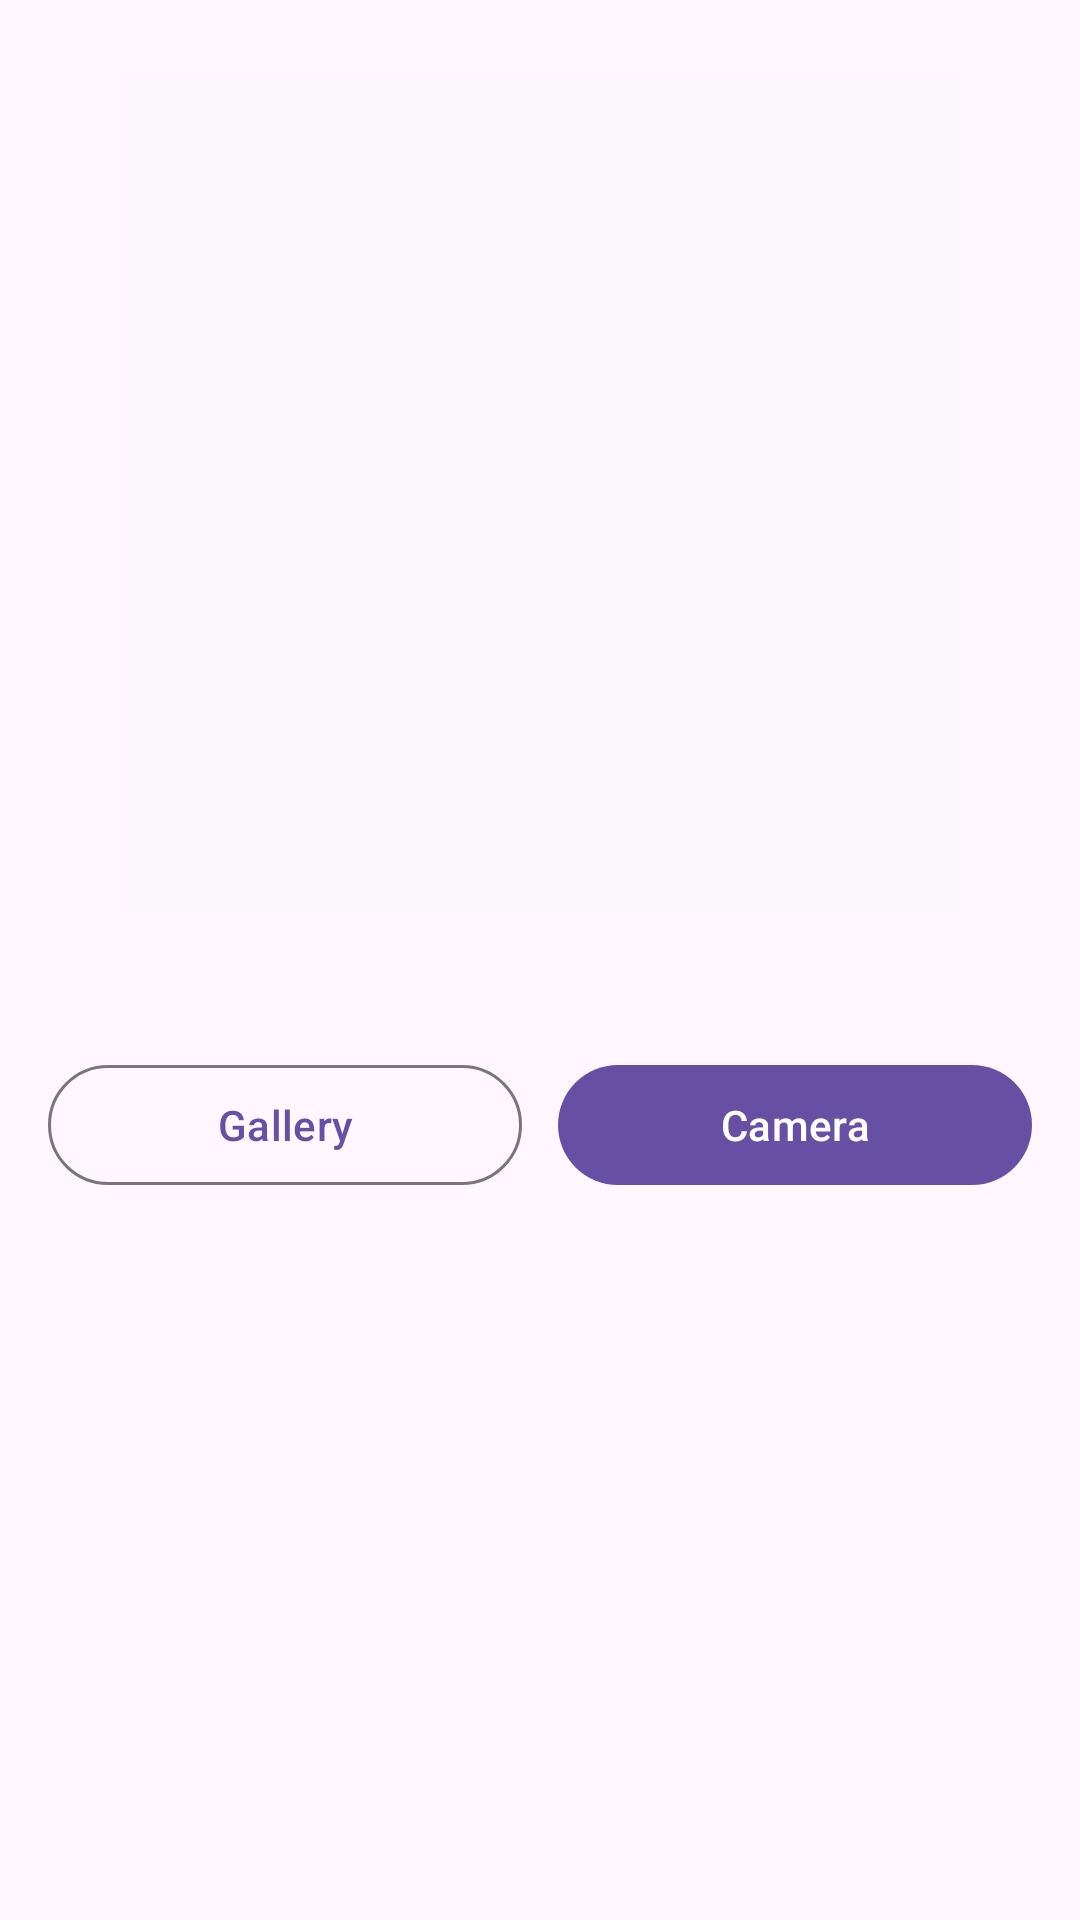

Reconstruct the res/layout file that produces this screen, plus the resources it refers to.
<!-- AndroidManifest.xml: application theme Theme.ICMPapus_Taller2 -->
<!-- res/layout/activity_imagen.xml -->
<?xml version="1.0" encoding="utf-8"?>
<LinearLayout xmlns:android="http://schemas.android.com/apk/res/android"
    xmlns:app="http://schemas.android.com/apk/res-auto"
    android:layout_width="match_parent"
    android:layout_height="match_parent"
    android:orientation="vertical"
    android:gravity="center_horizontal"
    android:padding="16dp">

    

    
    <ImageView
        android:id="@+id/imgPreview"
        android:layout_width="280dp"
        android:layout_height="280dp"
        android:layout_marginTop="8dp"
        android:layout_marginBottom="16dp"
        android:background="#11CCCCCC"
        android:scaleType="centerInside"
        />

    <TextView
        android:id="@+id/tvProps"
        android:layout_width="match_parent"
        android:layout_height="wrap_content"
        android:text=""
        android:paddingBottom="12dp" />

    <LinearLayout
        android:layout_width="match_parent"
        android:layout_height="wrap_content"
        android:gravity="center"
        android:orientation="horizontal">

        <com.google.android.material.button.MaterialButton
            android:id="@+id/btnGaleria"
            style="?attr/materialButtonOutlinedStyle"
            android:layout_width="0dp"
            android:layout_height="wrap_content"
            android:layout_weight="1"
            android:text="Gallery"
            app:cornerRadius="20dp" />

        <Space
            android:layout_width="12dp"
            android:layout_height="1dp" />

        <com.google.android.material.button.MaterialButton
            android:id="@+id/btnCamara"
            android:layout_width="0dp"
            android:layout_height="wrap_content"
            android:layout_weight="1"
            android:text="Camera"
            app:cornerRadius="20dp" />
    </LinearLayout>
</LinearLayout>
<!-- resources referenced by this layout -->
<resources>
  <style name="Theme.ICMPapus_Taller2" parent="Base.Theme.ICMPapus_Taller2" />
  <style name="Base.Theme.ICMPapus_Taller2" parent="Theme.Material3.DayNight.NoActionBar">
          
          
      </style>
</resources>
